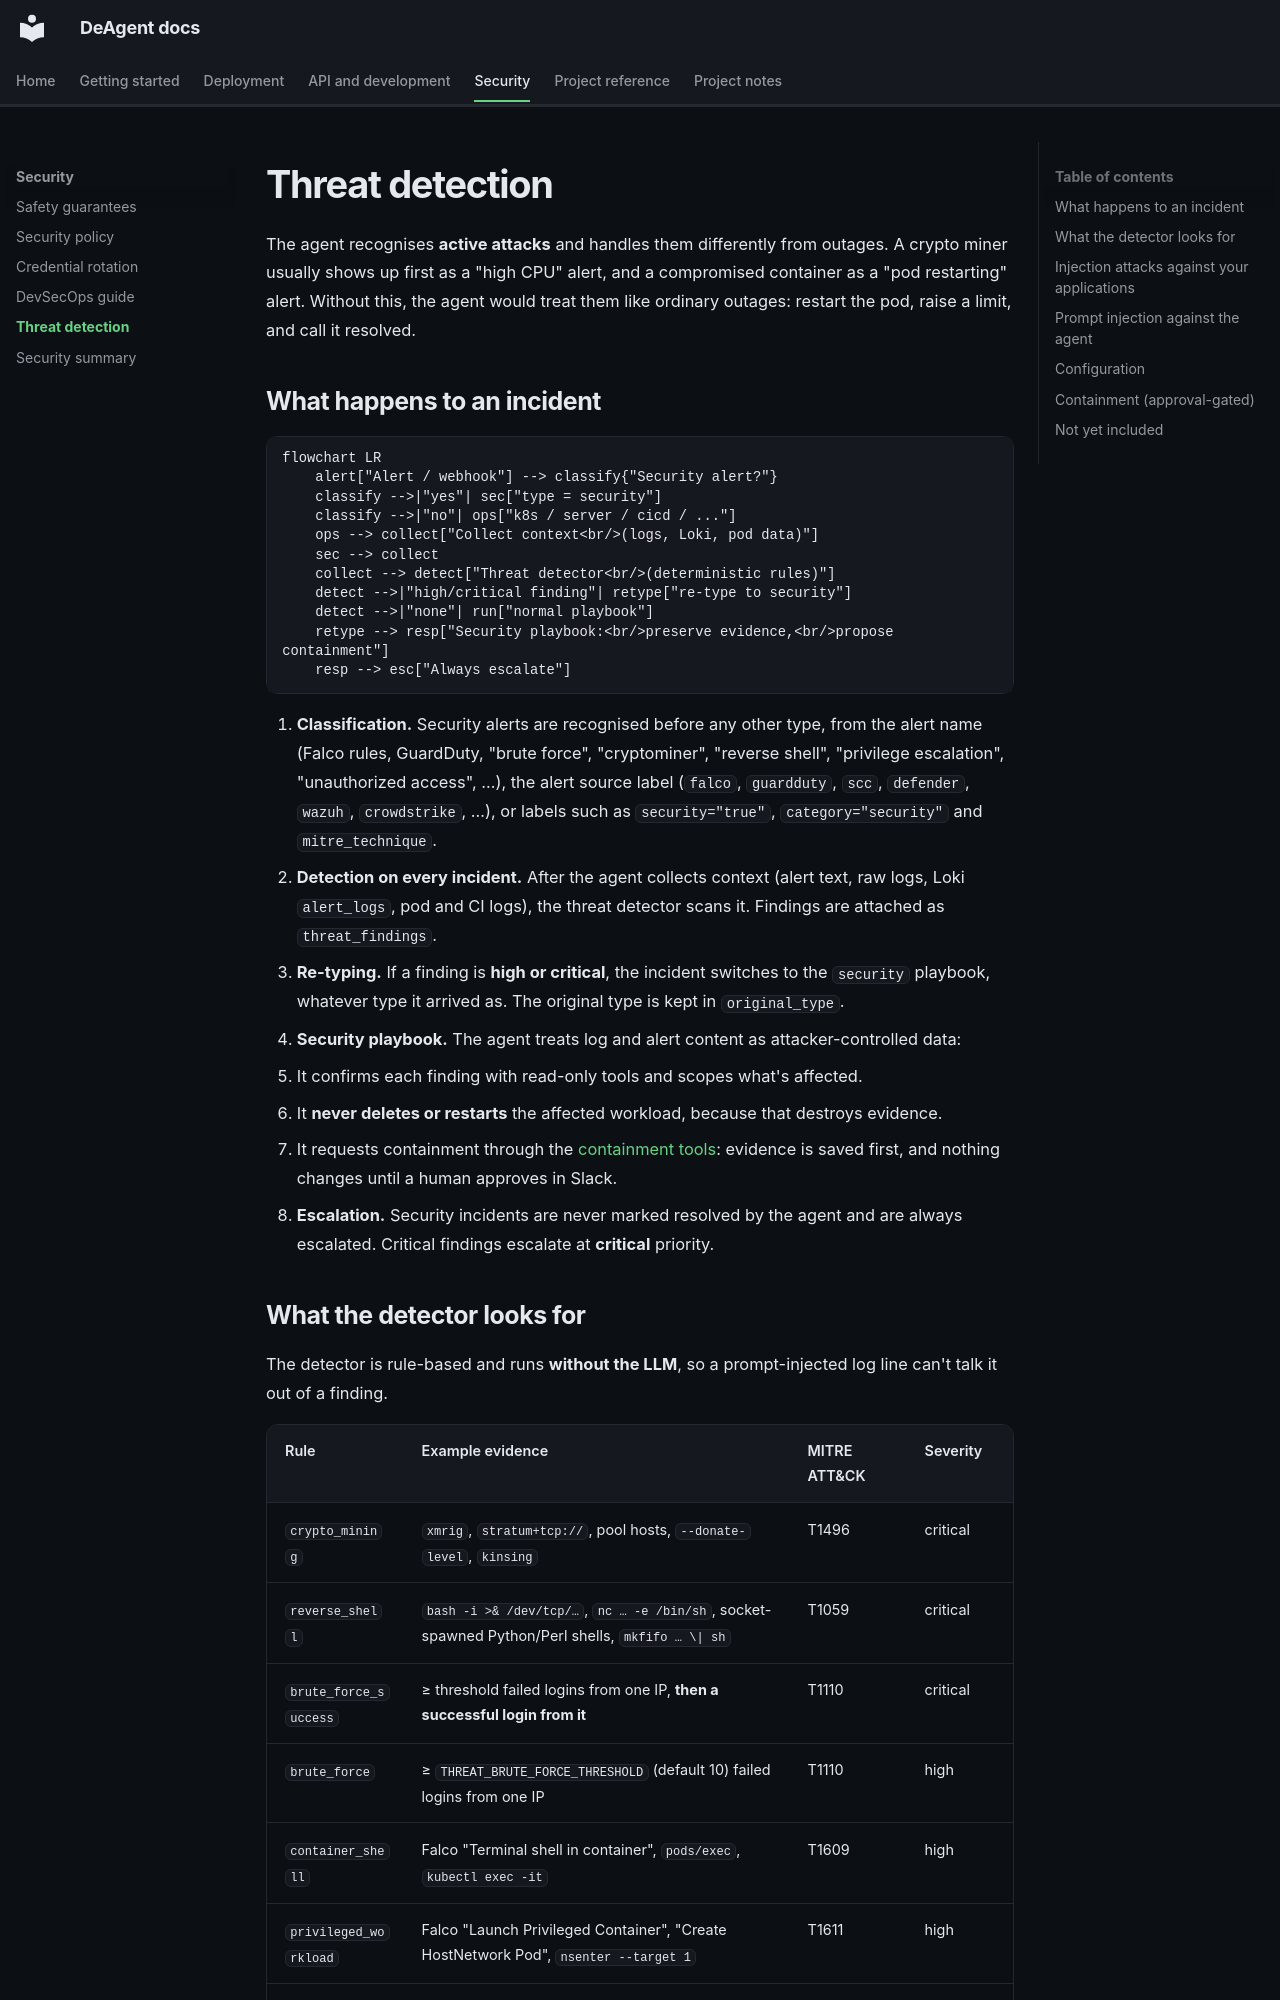

repository: open-devops-agent/open-devops-agent · page: THREAT_DETECTION/index.html · generator: mkdocs

# Threat detection

The agent recognises **active attacks** and handles them differently from outages. A crypto miner
usually shows up first as a "high CPU" alert, and a compromised container as a "pod restarting" alert.
Without this, the agent would treat them like ordinary outages: restart the pod, raise a limit, and
call it resolved.

## What happens to an incident

```mermaid
flowchart LR
    alert["Alert / webhook"] --> classify{"Security alert?"}
    classify -->|"yes"| sec["type = security"]
    classify -->|"no"| ops["k8s / server / cicd / ..."]
    ops --> collect["Collect context<br/>(logs, Loki, pod data)"]
    sec --> collect
    collect --> detect["Threat detector<br/>(deterministic rules)"]
    detect -->|"high/critical finding"| retype["re-type to security"]
    detect -->|"none"| run["normal playbook"]
    retype --> resp["Security playbook:<br/>preserve evidence,<br/>propose containment"]
    resp --> esc["Always escalate"]
```

1. **Classification.** Security alerts are recognised before any other type, from the alert name
   (Falco rules, GuardDuty, "brute force", "cryptominer", "reverse shell", "privilege escalation",
   "unauthorized access", …), the alert source label (`falco`, `guardduty`, `scc`, `defender`, `wazuh`,
   `crowdstrike`, …), or labels such as `security="true"`, `category="security"` and `mitre_technique`.
2. **Detection on every incident.** After the agent collects context (alert text, raw logs, Loki
   `alert_logs`, pod and CI logs), the threat detector scans it. Findings are attached as
   `threat_findings`.
3. **Re-typing.** If a finding is **high or critical**, the incident switches to the `security`
   playbook, whatever type it arrived as. The original type is kept in `original_type`.
4. **Security playbook.** The agent treats log and alert content as attacker-controlled data:
   - It confirms each finding with read-only tools and scopes what's affected.
   - It **never deletes or restarts** the affected workload, because that destroys evidence.
   - It requests containment through the [containment tools](#containment-approval-gated): evidence
     is saved first, and nothing changes until a human approves in Slack.
5. **Escalation.** Security incidents are never marked resolved by the agent and are always
   escalated. Critical findings escalate at **critical** priority.
